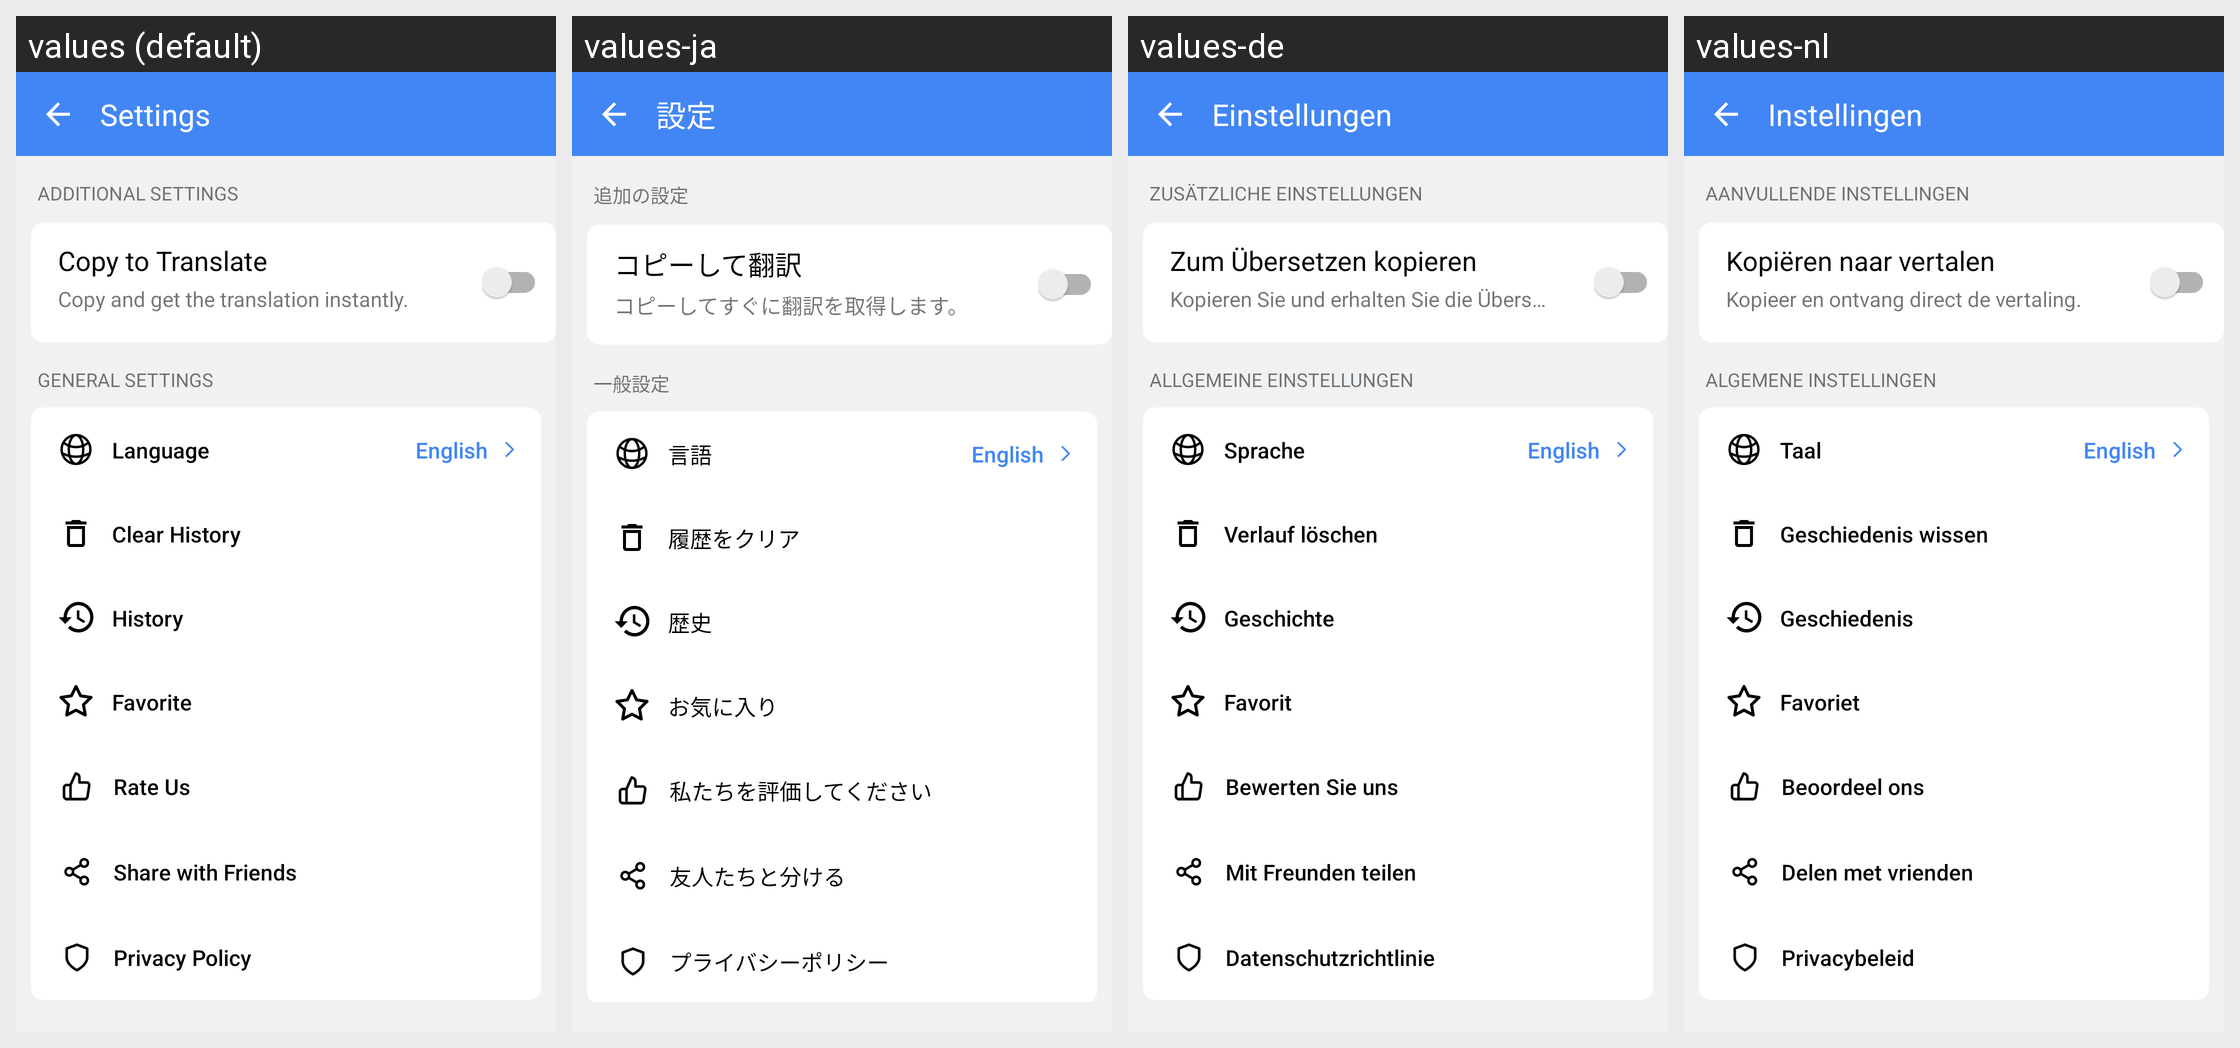

The same Android screen rendered under several of its app's locales, left to right. List the strings drawn on it with the default value and each locale's translation.
Android screen res/layout/activity_settings.xml rendered under 4 locales, left to right: values (default), values-ja, values-de, values-nl. Device: Nexus 5 (rendered at 1080×1920; each locale shown at half size, 540×960, under a caption strip naming it); theme AppTheme.NoActionBar.
Other locales in the repository, not shown: values-af, values-ar, values-bn, values-cs, values-da, values-fil, values-fr, values-hi, values-in, values-it, values-ko, values-ms, values-pt, values-zh.
Strings drawn on this screen, with the default value and each locale's value (text and hints the layout hard-codes, and strings that could not be matched under every locale, appear in the picture but are not listed):

settings
  values: Settings
  values-ja: 設定
  values-de: Einstellungen
  values-nl: Instellingen

additional_settings
  values: Additional Settings
  values-ja: 追加の設定
  values-de: Zusätzliche Einstellungen
  values-nl: Aanvullende instellingen

enable_copy_to_translate
  values: Copy to Translate
  values-ja: コピーして翻訳
  values-de: Zum Übersetzen kopieren
  values-nl: Kopiëren naar vertalen

display_floating_widget
  values: Copy and get the translation instantly.
  values-ja: コピーしてすぐに翻訳を取得します。
  values-de: Kopieren Sie und erhalten Sie die Übersetzung sofort.
  values-nl: Kopieer en ontvang direct de vertaling.

general_settings
  values: General Settings
  values-ja: 一般設定
  values-de: Allgemeine Einstellungen
  values-nl: Algemene instellingen

language
  values: Language
  values-ja: 言語
  values-de: Sprache
  values-nl: Taal

united_states_name
  values: English
  values-ja: English  [not translated; the default value is used]
  values-de: English  [not translated; the default value is used]
  values-nl: English  [not translated; the default value is used]

clear_history
  values: Clear History
  values-ja: 履歴をクリア
  values-de: Verlauf löschen
  values-nl: Geschiedenis wissen

history
  values: History
  values-ja: 歴史
  values-de: Geschichte
  values-nl: Geschiedenis

favorite
  values: Favorite
  values-ja: お気に入り
  values-de: Favorit
  values-nl: Favoriet

rate_us
  values: Rate Us
  values-ja: 私たちを評価してください
  values-de: Bewerten Sie uns
  values-nl: Beoordeel ons

share_with_friends
  values: Share with Friends
  values-ja: 友人たちと分ける
  values-de: Mit Freunden teilen
  values-nl: Delen met vrienden

privacy_policy
  values: Privacy Policy
  values-ja: プライバシーポリシー
  values-de: Datenschutzrichtlinie
  values-nl: Privacybeleid
